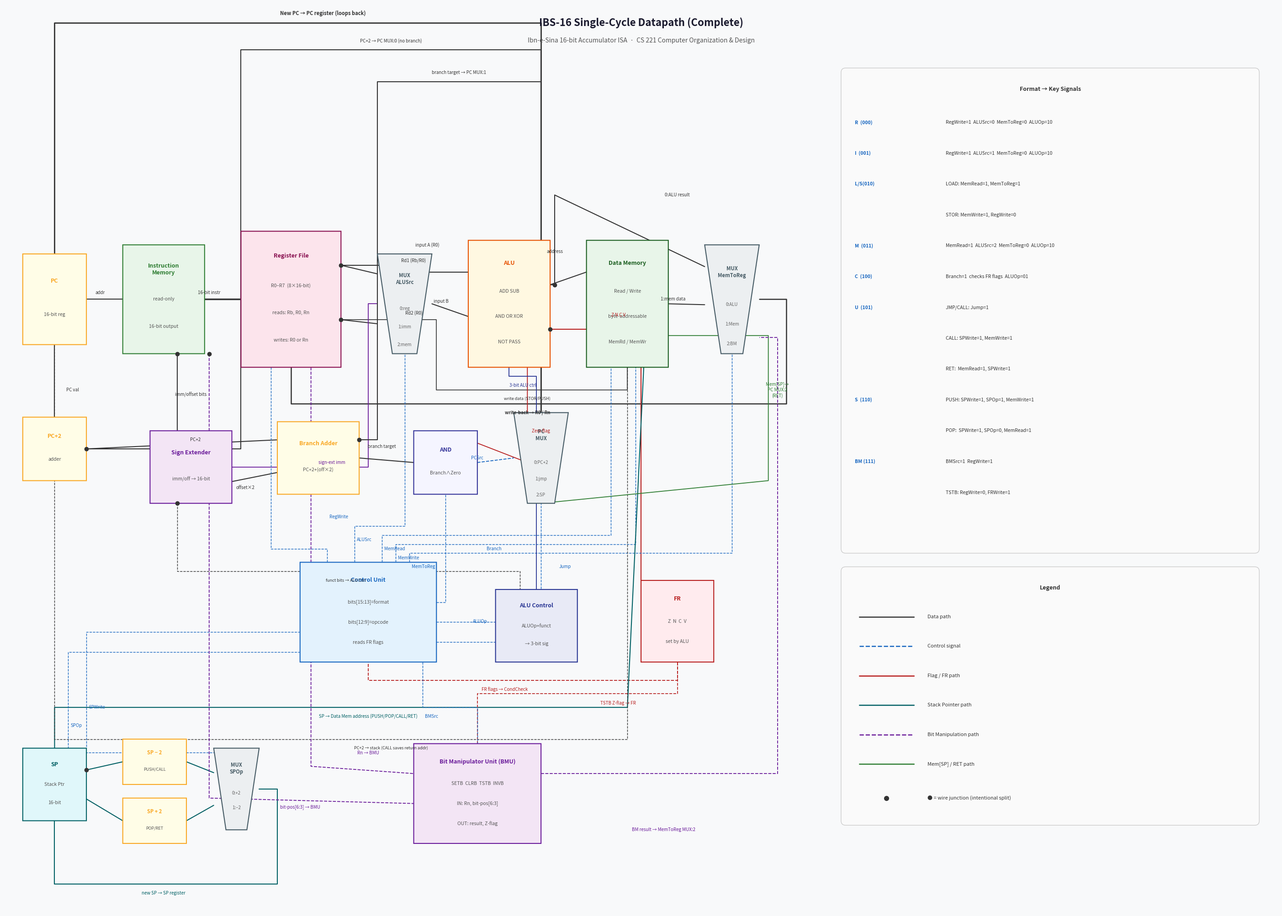

Source code (Python): (Note: this script raises an exception after producing the figure.)
import matplotlib.pyplot as plt
import matplotlib.patches as mpatches
from matplotlib.patches import FancyArrowPatch, FancyBboxPatch
import matplotlib.patheffects as pe

fig, ax = plt.subplots(1, 1, figsize=(28, 20))
ax.set_xlim(0, 28)
ax.set_ylim(0, 20)
ax.axis('off')
ax.set_facecolor('#f8f9fa')
fig.patch.set_facecolor('#f8f9fa')

# ─────────────────────────────────────────
# HELPER FUNCTIONS
# ─────────────────────────────────────────

def box(ax, x, y, w, h, label, sublabels=[], color='#ffffff', edgecolor='#333333', fontsize=9, radius=0.15):
    """Draw a rounded rectangle with label and sublabels."""
    fancy = FancyBboxPatch((x, y), w, h,
                           boxstyle=f"round,pad=0",
                           linewidth=1.5,
                           edgecolor=edgecolor,
                           facecolor=color,
                           zorder=3)
    ax.add_patch(fancy)
    # main label
    total_lines = 1 + len(sublabels)
    line_h = h / (total_lines + 1)
    ax.text(x + w/2, y + h - line_h * 0.9, label,
            ha='center', va='center', fontsize=fontsize,
            fontweight='bold', color=edgecolor, zorder=4)
    for i, sub in enumerate(sublabels):
        ax.text(x + w/2, y + h - line_h * (i + 2),
                sub, ha='center', va='center',
                fontsize=fontsize - 1.5, color='#555555', zorder=4)

def mux_shape(ax, x, y, w, h, label, options=[], color='#eceff1', edgecolor='#455a64'):
    """Draw a trapezoid MUX."""
    offset = h * 0.15
    trap = plt.Polygon([
        [x + offset, y],
        [x + w - offset, y],
        [x + w, y + h],
        [x, y + h]
    ], closed=True, facecolor=color, edgecolor=edgecolor, linewidth=1.5, zorder=3)
    ax.add_patch(trap)
    ax.text(x + w/2, y + h * 0.75, label,
            ha='center', va='center', fontsize=8,
            fontweight='bold', color=edgecolor, zorder=4)
    for i, opt in enumerate(options):
        ax.text(x + w/2, y + h * 0.45 - i * h * 0.18,
                opt, ha='center', va='center',
                fontsize=7, color='#666666', zorder=4)

def arrow(ax, x1, y1, x2, y2, color='#333333', lw=1.5, style='->', dashed=False):
    """Draw an arrow between two points with L-shaped routing."""
    ls = '--' if dashed else '-'
    ax.annotate('', xy=(x2, y2), xytext=(x1, y1),
                arrowprops=dict(arrowstyle='->', color=color,
                                lw=lw, linestyle=ls),
                zorder=2)

def line(ax, points, color='#333333', lw=1.5, dashed=False):
    """Draw a polyline through a list of (x,y) points."""
    xs = [p[0] for p in points]
    ys = [p[1] for p in points]
    ls = '--' if dashed else '-'
    ax.plot(xs, ys, color=color, lw=lw, linestyle=ls, zorder=2, solid_capstyle='round')

def dot(ax, x, y, color='#333333'):
    """Draw a junction dot."""
    ax.plot(x, y, 'o', color=color, markersize=6, zorder=5)

def label(ax, x, y, text, color='#333333', fontsize=7.5, ha='center', va='center', bold=False):
    """Draw a floating text label."""
    fw = 'bold' if bold else 'normal'
    ax.text(x, y, text, ha=ha, va=va, fontsize=fontsize,
            color=color, zorder=4, fontweight=fw)

def ctrl_label(ax, x, y, text):
    """Blue control signal label."""
    ax.text(x, y, text, ha='left', va='center', fontsize=7,
            color='#1565c0', zorder=4, style='italic')

# ─────────────────────────────────────────
# COMPONENT POSITIONS
# ─────────────────────────────────────────

# ROW 1 — Main pipeline y=12.5 to 15
# PC
PC_x, PC_y, PC_w, PC_h = 0.4, 12.5, 1.4, 2.0
# Inst Memory
IM_x, IM_y, IM_w, IM_h = 2.6, 12.3, 1.8, 2.4
# Register File
RF_x, RF_y, RF_w, RF_h = 5.2, 12.0, 2.2, 3.0
# ALUSrc MUX
AS_x, AS_y, AS_w, AS_h = 8.2, 12.3, 1.2, 2.2
# ALU
AL_x, AL_y, AL_w, AL_h = 10.2, 12.0, 1.8, 2.8
# Data Memory
DM_x, DM_y, DM_w, DM_h = 12.8, 12.0, 1.8, 2.8
# MemToReg MUX
MR_x, MR_y, MR_w, MR_h = 15.4, 12.3, 1.2, 2.4

# ROW 2 — PC update y=8.5 to 11
# PC+2 Adder
P2_x, P2_y, P2_w, P2_h = 0.4, 9.5, 1.4, 1.4
# Sign Extender
SE_x, SE_y, SE_w, SE_h = 3.2, 9.0, 1.8, 1.6
# Branch Adder
BA_x, BA_y, BA_w, BA_h = 6.0, 9.2, 1.8, 1.6
# AND gate
AG_x, AG_y, AG_w, AG_h = 9.0, 9.2, 1.4, 1.4
# PC MUX
PM_x, PM_y, PM_w, PM_h = 11.2, 9.0, 1.2, 2.0

# ROW 3 — Control + FR y=5.5 to 8
# Control Unit
CU_x, CU_y, CU_w, CU_h = 6.5, 5.5, 3.0, 2.2
# ALU Control
AC_x, AC_y, AC_w, AC_h = 10.8, 5.5, 1.8, 1.6
# Flag Register
FR_x, FR_y, FR_w, FR_h = 14.0, 5.5, 1.6, 1.8

# ROW 4 — SP and BMU y=1.5 to 4.5
# SP Register
SP_x, SP_y, SP_w, SP_h = 0.4, 2.0, 1.4, 1.6
# SP-2
SM_x, SM_y, SM_w, SM_h = 2.6, 2.8, 1.4, 1.0
# SP+2
SP2_x, SP2_y, SP2_w, SP2_h = 2.6, 1.5, 1.4, 1.0
# SPOp MUX
SO_x, SO_y, SO_w, SO_h = 4.6, 1.8, 1.0, 1.8
# BMU
BM_x, BM_y, BM_w, BM_h = 9.0, 1.5, 2.8, 2.2

# ─────────────────────────────────────────
# DRAW COMPONENTS
# ─────────────────────────────────────────

# PC
box(ax, PC_x, PC_y, PC_w, PC_h, 'PC',
    ['16-bit reg'], color='#fffde7', edgecolor='#f9a825')

# Instruction Memory
box(ax, IM_x, IM_y, IM_w, IM_h, 'Instruction\nMemory',
    ['read-only', '16-bit output'], color='#e8f5e9', edgecolor='#2e7d32')

# Register File
box(ax, RF_x, RF_y, RF_w, RF_h, 'Register File',
    ['R0–R7  (8×16-bit)', 'reads: Rb, R0, Rn', 'writes: R0 or Rn'],
    color='#fce4ec', edgecolor='#880e4f')

# ALUSrc MUX
mux_shape(ax, AS_x, AS_y, AS_w, AS_h, 'MUX\nALUSrc',
          ['0:reg', '1:imm', '2:mem'],
          color='#eceff1', edgecolor='#455a64')

# ALU
box(ax, AL_x, AL_y, AL_w, AL_h, 'ALU',
    ['ADD SUB', 'AND OR XOR', 'NOT PASS'],
    color='#fff8e1', edgecolor='#e65100')

# Data Memory
box(ax, DM_x, DM_y, DM_w, DM_h, 'Data Memory',
    ['Read / Write', 'byte-addressable', 'MemRd / MemWr'],
    color='#e8f5e9', edgecolor='#1b5e20')

# MemToReg MUX
mux_shape(ax, MR_x, MR_y, MR_w, MR_h, 'MUX\nMemToReg',
          ['0:ALU', '1:Mem', '2:BM'],
          color='#eceff1', edgecolor='#455a64')

# PC+2 Adder
box(ax, P2_x, P2_y, P2_w, P2_h, 'PC+2',
    ['adder'], color='#fffde7', edgecolor='#f9a825')

# Sign Extender
box(ax, SE_x, SE_y, SE_w, SE_h, 'Sign Extender',
    ['imm/off → 16-bit'], color='#f3e5f5', edgecolor='#6a1b9a')

# Branch Adder
box(ax, BA_x, BA_y, BA_w, BA_h, 'Branch Adder',
    ['PC+2+(off×2)'], color='#fffde7', edgecolor='#f9a825')

# AND gate
box(ax, AG_x, AG_y, AG_w, AG_h, 'AND',
    ['Branch∧Zero'], color='#f5f5ff', edgecolor='#333399')

# PC MUX
mux_shape(ax, PM_x, PM_y, PM_w, PM_h, 'PC\nMUX',
          ['0:PC+2', '1:jmp', '2:SP'],
          color='#eceff1', edgecolor='#455a64')

# Control Unit
box(ax, CU_x, CU_y, CU_w, CU_h, 'Control Unit',
    ['bits[15:13]=format', 'bits[12:9]=opcode', 'reads FR flags'],
    color='#e3f2fd', edgecolor='#1565c0', fontsize=9)

# ALU Control
box(ax, AC_x, AC_y, AC_w, AC_h, 'ALU Control',
    ['ALUOp+funct', '→ 3-bit sig'],
    color='#e8eaf6', edgecolor='#283593')

# Flag Register
box(ax, FR_x, FR_y, FR_w, FR_h, 'FR',
    ['Z  N  C  V', 'set by ALU'],
    color='#ffebee', edgecolor='#b71c1c')

# SP Register
box(ax, SP_x, SP_y, SP_w, SP_h, 'SP',
    ['Stack Ptr', '16-bit'],
    color='#e0f7fa', edgecolor='#006064')

# SP-2
box(ax, SM_x, SM_y, SM_w, SM_h, 'SP − 2',
    ['PUSH/CALL'], color='#fffde7', edgecolor='#f9a825', fontsize=8)

# SP+2
box(ax, SP2_x, SP2_y, SP2_w, SP2_h, 'SP + 2',
    ['POP/RET'], color='#fffde7', edgecolor='#f9a825', fontsize=8)

# SPOp MUX
mux_shape(ax, SO_x, SO_y, SO_w, SO_h, 'MUX\nSPOp',
          ['0:+2', '1:−2'],
          color='#eceff1', edgecolor='#455a64')

# BMU
box(ax, BM_x, BM_y, BM_w, BM_h, 'Bit Manipulator Unit (BMU)',
    ['SETB  CLRB  TSTB  INVB',
     'IN: Rn, bit-pos[6:3]',
     'OUT: result, Z-flag'],
    color='#f3e5f5', edgecolor='#6a1b9a')

# ─────────────────────────────────────────
# DATA WIRES (black)
# ─────────────────────────────────────────
C = '#333333'

# 1. PC → Inst Memory
line(ax, [(PC_x+PC_w, PC_y+PC_h/2), (IM_x, IM_y+IM_h/2)], C)
label(ax, 2.1, 13.65, 'addr', fontsize=7)

# 2. Inst Memory → Register File (thick)
line(ax, [(IM_x+IM_w, IM_y+IM_h/2), (RF_x, RF_y+RF_h/2)], C, lw=2.5)
label(ax, 4.5, 13.65, '16-bit instr', fontsize=7)

# 3. Register File Read Data 1 (Rb) → ALUSrc MUX top
line(ax, [(RF_x+RF_w, RF_y+RF_h*0.75),
          (AS_x, AS_y+AS_h*0.8)], C)
label(ax, 9.0, 14.35, 'Rd1 (Rb/R0)', fontsize=7)

# 4. Register File Read Data 2 (R0) → ALUSrc MUX bottom
line(ax, [(RF_x+RF_w, RF_y+RF_h*0.35),
          (AS_x, AS_y+AS_h*0.3)], C)
label(ax, 9.0, 13.2, 'Rd2 (R0)', fontsize=7)

# 5. ALUSrc MUX → ALU input B
line(ax, [(AS_x+AS_w, AS_y+AS_h/2),
          (AL_x, AL_y+AL_h*0.4)], C)
label(ax, 9.6, 13.45, 'input B', fontsize=7)

# 6. Read Data 1 also goes to ALU input A
line(ax, [(RF_x+RF_w, RF_y+RF_h*0.75),
          (8.6, RF_y+RF_h*0.75),
          (8.6, AL_y+AL_h*0.75),
          (AL_x, AL_y+AL_h*0.75)], C)
dot(ax, RF_x+RF_w, RF_y+RF_h*0.75)
label(ax, 9.3, 14.7, 'input A (R0)', fontsize=7)

# 7. ALU Result → Data Memory address
line(ax, [(AL_x+AL_w, AL_y+AL_h*0.65),
          (DM_x, DM_y+DM_h*0.75)], C)
label(ax, 12.1, 14.55, 'address', fontsize=7)

# 8. ALU Result also → MemToReg MUX input 0
line(ax, [(AL_x+AL_w, AL_y+AL_h*0.65),
          (12.1, AL_y+AL_h*0.65),
          (12.1, 15.8),
          (MR_x, MR_y+MR_h*0.8)], C)
dot(ax, 12.1, AL_y+AL_h*0.65)
label(ax, 14.8, 15.8, '0:ALU result', fontsize=7)

# 9. Data Memory Read Data → MemToReg MUX input 1
line(ax, [(DM_x+DM_w, DM_y+DM_h/2),
          (MR_x, MR_y+MR_h*0.45)], C)
label(ax, 14.7, 13.5, '1:mem data', fontsize=7)

# 10. Read Data 2 → Data Memory write data (for STOR/PUSH)
line(ax, [(RF_x+RF_w, RF_y+RF_h*0.35),
          (9.5, RF_y+RF_h*0.35),
          (9.5, 11.5),
          (13.7, 11.5),
          (DM_x+DM_w*0.5, DM_y)], C, lw=1.2)
dot(ax, RF_x+RF_w, RF_y+RF_h*0.35)
label(ax, 11.5, 11.3, 'write data (STOR/PUSH)', fontsize=6.5)

# 11. MemToReg MUX → Write back to Register File (long bottom loop)
line(ax, [(MR_x+MR_w, MR_y+MR_h/2),
          (17.2, MR_y+MR_h/2),
          (17.2, 11.2),
          (6.3, 11.2),
          (RF_x+RF_w*0.5, RF_y)], C, lw=1.8)
label(ax, 11.5, 11.0, 'write-back → R0 / Rn', fontsize=7, bold=True)

# ─────────────────────────────────────────
# SIGN EXTENDER wires
# ─────────────────────────────────────────

# Instruction → Sign Extender (drops down from inst bus)
line(ax, [(3.8, IM_y),
          (3.8, SE_y+SE_h)], C)
dot(ax, 3.8, IM_y)
label(ax, 4.1, 11.4, 'imm/offset bits', fontsize=7)

# Sign Extender → ALUSrc MUX (input 1 = immediate)
line(ax, [(SE_x+SE_w, SE_y+SE_h/2),
          (8.0, SE_y+SE_h/2),
          (8.0, AS_y+AS_h*0.5),
          (AS_x, AS_y+AS_h*0.5)], '#6a1b9a', lw=1.3)
label(ax, 7.2, 9.9, 'sign-ext imm', fontsize=7, color='#6a1b9a')

# Sign Extender → Branch Adder
line(ax, [(SE_x+SE_w, SE_y+SE_h*0.3),
          (BA_x, BA_y+BA_h*0.3)], C)
label(ax, 5.3, 9.35, 'offset×2', fontsize=7)

# ─────────────────────────────────────────
# PC UPDATE wires
# ─────────────────────────────────────────

# PC → PC+2 Adder (down)
line(ax, [(PC_x+PC_w/2, PC_y),
          (PC_x+PC_w/2, P2_y+P2_h)], C)
label(ax, 1.5, 11.5, 'PC val', fontsize=7)

# PC+2 Adder → Branch Adder
line(ax, [(P2_x+P2_w, P2_y+P2_h/2),
          (BA_x, BA_y+BA_h*0.75)], C)
label(ax, 4.2, 10.4, 'PC+2', fontsize=7)

# PC+2 also → PC MUX input 0 (long top wire)
line(ax, [(P2_x+P2_w, P2_y+P2_h/2),
          (5.2, P2_y+P2_h/2),
          (5.2, 19.0),
          (11.8, 19.0),
          (PM_x+PM_w/2, PM_y+PM_h)], C)
dot(ax, P2_x+P2_w, P2_y+P2_h/2)
label(ax, 8.5, 19.2, 'PC+2 → PC MUX:0 (no branch)', fontsize=7)

# Branch Adder → AND gate
line(ax, [(BA_x+BA_w, BA_y+BA_h/2),
          (AG_x, AG_y+AG_h/2)], C)
label(ax, 8.3, 10.25, 'branch target', fontsize=7)

# Branch Adder → PC MUX input 1
line(ax, [(BA_x+BA_w, BA_y+BA_h*0.75),
          (8.2, BA_y+BA_h*0.75),
          (8.2, 18.3),
          (11.8, 18.3),
          (PM_x+PM_w/2, PM_y+PM_h*0.6)], C)
dot(ax, BA_x+BA_w, BA_y+BA_h*0.75)
label(ax, 10.0, 18.5, 'branch target → PC MUX:1', fontsize=7)

# AND gate → PC MUX (PCSrc)
line(ax, [(AG_x+AG_w, AG_y+AG_h/2),
          (PM_x, PM_y+PM_h/2)], '#1565c0', lw=1.3, dashed=True)
label(ax, 10.4, 10.0, 'PCSrc', fontsize=7, color='#1565c0')

# PC MUX → New PC (big loop back to top)
line(ax, [(PM_x+PM_w/2, PM_y+PM_h),
          (PM_x+PM_w/2, 19.6),
          (1.1, 19.6),
          (1.1, PC_y+PC_h)], C, lw=2)
label(ax, 7.0, 19.8, 'New PC → PC register (loops back)', fontsize=8, bold=True)

# ─────────────────────────────────────────
# FLAG REGISTER wires (red)
# ─────────────────────────────────────────
FR_C = '#b71c1c'

# ALU → FR (flags output)
line(ax, [(AL_x+AL_w, AL_y+AL_h*0.3),
          (14.0, AL_y+AL_h*0.3),
          (14.0, FR_y+FR_h*0.5),
          (FR_x, FR_y+FR_h*0.5)], FR_C, lw=1.5)
label(ax, 13.5, 13.15, 'Z N C V', fontsize=7, color=FR_C)

# ALU Zero → AND gate
line(ax, [(AL_x+AL_w, AL_y+AL_h*0.3),
          (11.5, AL_y+AL_h*0.3),
          (11.5, 9.9),
          (AG_x+AG_w*0.5, AG_y+AG_h)], FR_C, lw=1.3)
dot(ax, AL_x+AL_w, AL_y+AL_h*0.3)
label(ax, 11.8, 10.6, 'Zero flag', fontsize=7, color=FR_C)

# FR → Control Unit (condition check)
line(ax, [(FR_x+FR_w/2, FR_y),
          (FR_x+FR_w/2, 5.1),
          (8.0, 5.1),
          (CU_x+CU_w/2, CU_y)], FR_C, lw=1.3, dashed=True)
label(ax, 11.0, 4.9, 'FR flags → CondCheck', fontsize=7, color=FR_C)

# ─────────────────────────────────────────
# CONTROL SIGNALS (blue dashed)
# ─────────────────────────────────────────
BL = '#1565c0'

# Control Unit → RegWrite → Register File
line(ax, [(CU_x+CU_w*0.2, CU_y+CU_h),
          (CU_x+CU_w*0.2, 8.0),
          (RF_x+RF_w*0.3, 8.0),
          (RF_x+RF_w*0.3, RF_y)], BL, lw=1, dashed=True)
ctrl_label(ax, CU_x+CU_w*0.2+0.05, 8.7, 'RegWrite')

# Control Unit → ALUSrc → MUX
line(ax, [(CU_x+CU_w*0.4, CU_y+CU_h),
          (CU_x+CU_w*0.4, 8.5),
          (AS_x+AS_w*0.5, 8.5),
          (AS_x+AS_w*0.5, AS_y)], BL, lw=1, dashed=True)
ctrl_label(ax, CU_x+CU_w*0.4+0.05, 8.2, 'ALUSrc')

# Control Unit → MemRead → Data Memory
line(ax, [(CU_x+CU_w*0.6, CU_y+CU_h),
          (CU_x+CU_w*0.6, 8.3),
          (DM_x+DM_w*0.3, 8.3),
          (DM_x+DM_w*0.3, DM_y)], BL, lw=1, dashed=True)
ctrl_label(ax, CU_x+CU_w*0.6+0.05, 8.0, 'MemRead')

# Control Unit → MemWrite → Data Memory
line(ax, [(CU_x+CU_w*0.7, CU_y+CU_h),
          (CU_x+CU_w*0.7, 8.1),
          (DM_x+DM_w*0.6, 8.1),
          (DM_x+DM_w*0.6, DM_y)], BL, lw=1, dashed=True)
ctrl_label(ax, CU_x+CU_w*0.7+0.05, 7.8, 'MemWrite')

# Control Unit → MemToReg → MUX
line(ax, [(CU_x+CU_w*0.8, CU_y+CU_h),
          (CU_x+CU_w*0.8, 7.9),
          (MR_x+MR_w*0.5, 7.9),
          (MR_x+MR_w*0.5, MR_y)], BL, lw=1, dashed=True)
ctrl_label(ax, CU_x+CU_w*0.8+0.05, 7.6, 'MemToReg')

# Control Unit → Branch → AND gate
line(ax, [(CU_x+CU_w, CU_y+CU_h*0.6),
          (AG_x+AG_w*0.5, CU_y+CU_h*0.6),
          (AG_x+AG_w*0.5, AG_y+AG_h)], BL, lw=1, dashed=True)
ctrl_label(ax, 10.6, 8.0, 'Branch')

# Control Unit → Jump → PC MUX
line(ax, [(CU_x+CU_w, CU_y+CU_h*0.4),
          (PM_x+PM_w*0.5, CU_y+CU_h*0.4),
          (PM_x+PM_w*0.5, PM_y)], BL, lw=1, dashed=True)
ctrl_label(ax, 12.2, 7.6, 'Jump')

# Control Unit → ALUOp → ALU Control
line(ax, [(CU_x+CU_w, CU_y+CU_h*0.2),
          (AC_x, CU_y+CU_h*0.2)], BL, lw=1, dashed=True)
ctrl_label(ax, 10.3, 6.4, 'ALUOp')

# ALU Control → ALU
line(ax, [(AC_x+AC_w*0.5, AC_y+AC_h),
          (AC_x+AC_w*0.5, 11.8),
          (AL_x+AL_w*0.5, 11.8),
          (AL_x+AL_w*0.5, AL_y)], '#283593', lw=1.3)
label(ax, 11.4, 11.6, '3-bit ALU ctrl', fontsize=7, color='#283593')

# Funct bits → ALU Control
line(ax, [(3.8, SE_y),
          (3.8, 7.5),
          (AC_x+AC_w*0.3, 7.5),
          (AC_x+AC_w*0.3, AC_y+AC_h)], C, lw=1, dashed=True)
dot(ax, 3.8, SE_y)
label(ax, 7.5, 7.3, 'funct bits → ALU Ctrl', fontsize=6.5)

# ─────────────────────────────────────────
# SP WIRES (teal)
# ─────────────────────────────────────────
TC = '#006064'

# SP → SP-2 adder
line(ax, [(SP_x+SP_w, SP_y+SP_h*0.7),
          (SM_x, SM_y+SM_h/2)], TC, lw=1.5)
dot(ax, SP_x+SP_w, SP_y+SP_h*0.7)

# SP → SP+2 adder
line(ax, [(SP_x+SP_w, SP_y+SP_h*0.3),
          (SP2_x, SP2_y+SP2_h/2)], TC, lw=1.5)

# SP-2 → SPOp MUX
line(ax, [(SM_x+SM_w, SM_y+SM_h/2),
          (SO_x, SO_y+SO_h*0.7)], TC, lw=1.5)

# SP+2 → SPOp MUX
line(ax, [(SP2_x+SP2_w, SP2_y+SP2_h/2),
          (SO_x, SO_y+SO_h*0.3)], TC, lw=1.5)

# SPOp MUX → New SP → SP register (loop back)
line(ax, [(SO_x+SO_w, SO_y+SO_h/2),
          (6.0, SO_y+SO_h/2),
          (6.0, 0.6),
          (1.1, 0.6),
          (1.1, SP_y)], TC, lw=1.5)
label(ax, 3.5, 0.4, 'new SP → SP register', fontsize=7, color=TC)

# SP → Data Memory address (PUSH/POP/CALL/RET)
line(ax, [(SP_x+SP_w/2, SP_y+SP_h),
          (SP_x+SP_w/2, 4.5),
          (13.7, 4.5),
          (DM_x+DM_w*0.7, DM_y)], TC, lw=1.5)
label(ax, 8.0, 4.3, 'SP → Data Mem address (PUSH/POP/CALL/RET)', fontsize=7, color=TC)

# CALL: PC+2 → Data Memory write data (dashed)
line(ax, [(1.1, PC_y),
          (1.1, 3.8),
          (DM_x+DM_w*0.5, 3.8),
          (DM_x+DM_w*0.5, DM_y)], C, lw=1, dashed=True)
label(ax, 8.5, 3.6, 'PC+2 → stack (CALL saves return addr)', fontsize=6.5)

# Data Memory → PC MUX input 2 (for RET)
line(ax, [(DM_x+DM_w, DM_y+DM_h*0.25),
          (16.8, DM_y+DM_h*0.25),
          (16.8, 9.5),
          (PM_x+PM_w*0.5, PM_y)], '#2e7d32', lw=1.3)
label(ax, 17.0, 11.5, 'Mem[SP]→\nPC MUX:2\n(RET)', fontsize=7, color='#2e7d32')

# SPWrite control signal
line(ax, [(CU_x, CU_y+CU_h*0.3),
          (1.8, CU_y+CU_h*0.3),
          (1.8, SP_y+SP_h)], BL, lw=1, dashed=True)
ctrl_label(ax, 1.85, 4.5, 'SPWrite')

# SPOp control signal
line(ax, [(CU_x, CU_y+CU_h*0.1),
          (1.4, CU_y+CU_h*0.1),
          (1.4, 3.5),
          (SO_x+SO_w*0.5, 3.5),
          (SO_x+SO_w*0.5, SO_y+SO_h)], BL, lw=1, dashed=True)
ctrl_label(ax, 1.45, 4.1, 'SPOp')

# ─────────────────────────────────────────
# BMU WIRES (purple dashed)
# ─────────────────────────────────────────
PC2 = '#6a1b9a'

# Reg File Rn → BMU
line(ax, [(RF_x+RF_w*0.7, RF_y),
          (RF_x+RF_w*0.7, 3.2),
          (BM_x, BM_y+BM_h*0.7)], PC2, lw=1.3, dashed=True)
label(ax, 8.0, 3.5, 'Rn → BMU', fontsize=7, color=PC2)

# bit-pos from instruction → BMU
line(ax, [(4.5, IM_y),
          (4.5, 2.5),
          (BM_x, BM_y+BM_h*0.4)], PC2, lw=1.3, dashed=True)
dot(ax, 4.5, IM_y)
label(ax, 6.5, 2.3, 'bit-pos[6:3] → BMU', fontsize=7, color=PC2)

# BMU result → MemToReg MUX input 2
line(ax, [(BM_x+BM_w, BM_y+BM_h*0.7),
          (17.0, BM_y+BM_h*0.7),
          (17.0, MR_y+MR_h*0.15),
          (MR_x+MR_w, MR_y+MR_h*0.15)], PC2, lw=1.3, dashed=True)
label(ax, 14.5, 1.8, 'BM result → MemToReg MUX:2', fontsize=7, color=PC2)

# BMU Z flag → FR
line(ax, [(BM_x+BM_w*0.5, BM_y+BM_h),
          (BM_x+BM_w*0.5, 4.8),
          (FR_x+FR_w*0.5, 4.8),
          (FR_x+FR_w*0.5, FR_y)], FR_C, lw=1.2, dashed=True)
label(ax, 13.5, 4.6, 'TSTB Z-flag → FR', fontsize=7, color=FR_C)

# BMSrc control signal
line(ax, [(CU_x+CU_w*0.9, CU_y),
          (CU_x+CU_w*0.9, 4.5),
          (BM_x+BM_w*0.5, 4.5),
          (BM_x+BM_w*0.5, BM_y+BM_h)], BL, lw=1, dashed=True)
ctrl_label(ax, CU_x+CU_w*0.9+0.05, 4.3, 'BMSrc')

# ─────────────────────────────────────────
# TITLE AND LEGEND
# ─────────────────────────────────────────

ax.text(14, 19.6, 'IBS-16 Single-Cycle Datapath (Complete)',
        ha='center', va='center', fontsize=16,
        fontweight='bold', color='#1a1a2e')
ax.text(14, 19.2, 'Ibn-e-Sina 16-bit Accumulator ISA  ·  CS 221 Computer Organization & Design',
        ha='center', va='center', fontsize=10, color='#555555')

# Legend box
leg_x, leg_y = 18.5, 2.0
ax.add_patch(FancyBboxPatch((leg_x, leg_y), 9.0, 5.5,
             boxstyle="round,pad=0.1", linewidth=1,
             edgecolor='#cccccc', facecolor='#fafafa', zorder=2))
ax.text(leg_x+4.5, leg_y+5.1, 'Legend', ha='center',
        fontsize=9, fontweight='bold', color='#333333')

items = [
    ('#333333', '-',  'Data path'),
    ('#1565c0', '--', 'Control signal'),
    ('#b71c1c', '-',  'Flag / FR path'),
    ('#006064', '-',  'Stack Pointer path'),
    ('#6a1b9a', '--', 'Bit Manipulation path'),
    ('#2e7d32', '-',  'Mem[SP] / RET path'),
]
for i, (c, ls, txt) in enumerate(items):
    y_pos = leg_y + 4.5 - i * 0.65
    ax.plot([leg_x+0.3, leg_x+1.5], [y_pos, y_pos],
            color=c, lw=1.8, linestyle=ls)
    ax.text(leg_x+1.8, y_pos, txt, va='center',
            fontsize=8, color='#333333')

ax.plot(leg_x+0.9, leg_y+0.5, 'o', color='#333333', markersize=7)
ax.text(leg_x+1.8, leg_y+0.5, '● = wire junction (intentional split)',
        va='center', fontsize=8, color='#333333')

# Format reference table
ref_x, ref_y = 18.5, 8.0
ax.add_patch(FancyBboxPatch((ref_x, ref_y), 9.0, 10.5,
             boxstyle="round,pad=0.1", linewidth=1,
             edgecolor='#cccccc', facecolor='#fafafa', zorder=2))
ax.text(ref_x+4.5, ref_y+10.1, 'Format → Key Signals', ha='center',
        fontsize=9, fontweight='bold', color='#333333')

formats = [
    ('R  (000)', 'RegWrite=1  ALUSrc=0  MemToReg=0  ALUOp=10'),
    ('I  (001)', 'RegWrite=1  ALUSrc=1  MemToReg=0  ALUOp=10'),
    ('L/S(010)', 'LOAD: MemRead=1, MemToReg=1'),
    ('',         'STOR: MemWrite=1, RegWrite=0'),
    ('M  (011)', 'MemRead=1  ALUSrc=2  MemToReg=0  ALUOp=10'),
    ('C  (100)', 'Branch=1  checks FR flags  ALUOp=01'),
    ('U  (101)', 'JMP/CALL: Jump=1'),
    ('',         'CALL: SPWrite=1, MemWrite=1'),
    ('',         'RET:  MemRead=1, SPWrite=1'),
    ('S  (110)', 'PUSH: SPWrite=1, SPOp=1, MemWrite=1'),
    ('',         'POP:  SPWrite=1, SPOp=0, MemRead=1'),
    ('BM (111)', 'BMSrc=1  RegWrite=1'),
    ('',         'TSTB: RegWrite=0, FRWrite=1'),
]
for i, (fmt, sig) in enumerate(formats):
    y_pos = ref_y + 9.4 - i * 0.68
    if fmt:
        ax.text(ref_x+0.2, y_pos, fmt, va='center',
                fontsize=7.5, color='#1565c0', fontweight='bold')
    ax.text(ref_x+2.2, y_pos, sig, va='center',
            fontsize=7.5, color='#333333')

plt.tight_layout(pad=0.5)
plt.savefig('/mnt/user-data/outputs/IBS16_datapath.png',
            dpi=180, bbox_inches='tight',
            facecolor='#f8f9fa')
print("Saved!")
